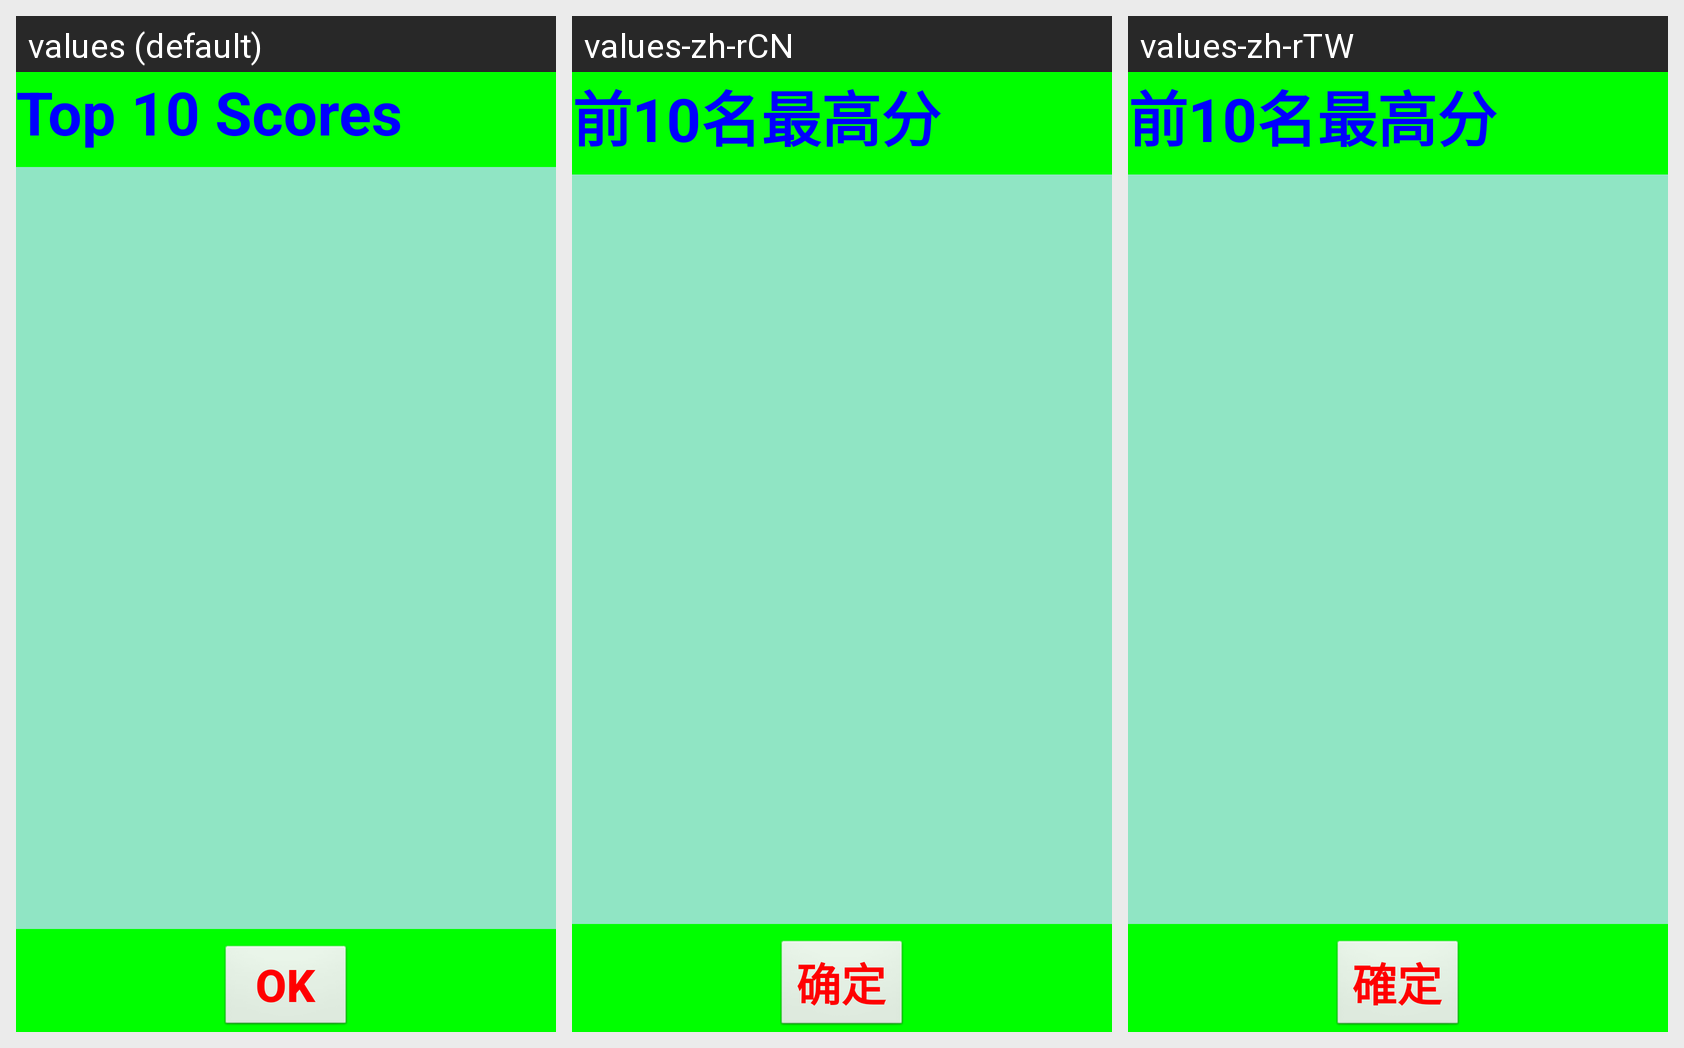

This grid shows one Android layout under several languages. Give, for every string resource on the screen, its name, the default text and each shown locale's text.
Android screen res/layout/activity_top10_score.xml rendered under 3 locales, left to right: values (default), values-zh-rCN, values-zh-rTW. Device: Nexus 5 (rendered at 1080×1920; each locale shown at half size, 540×960, under a caption strip naming it); theme AppThemeForTop10.
Strings drawn on this screen, with the default value and each locale's value (text and hints the layout hard-codes, and strings that could not be matched under every locale, appear in the picture but are not listed):

localTop10ScoreTitleString
  values: Top 10 Scores
  values-zh-rCN: 前10名最高分
  values-zh-rTW: 前10名最高分

okString
  values: OK
  values-zh-rCN: 确定
  values-zh-rTW: 確定
